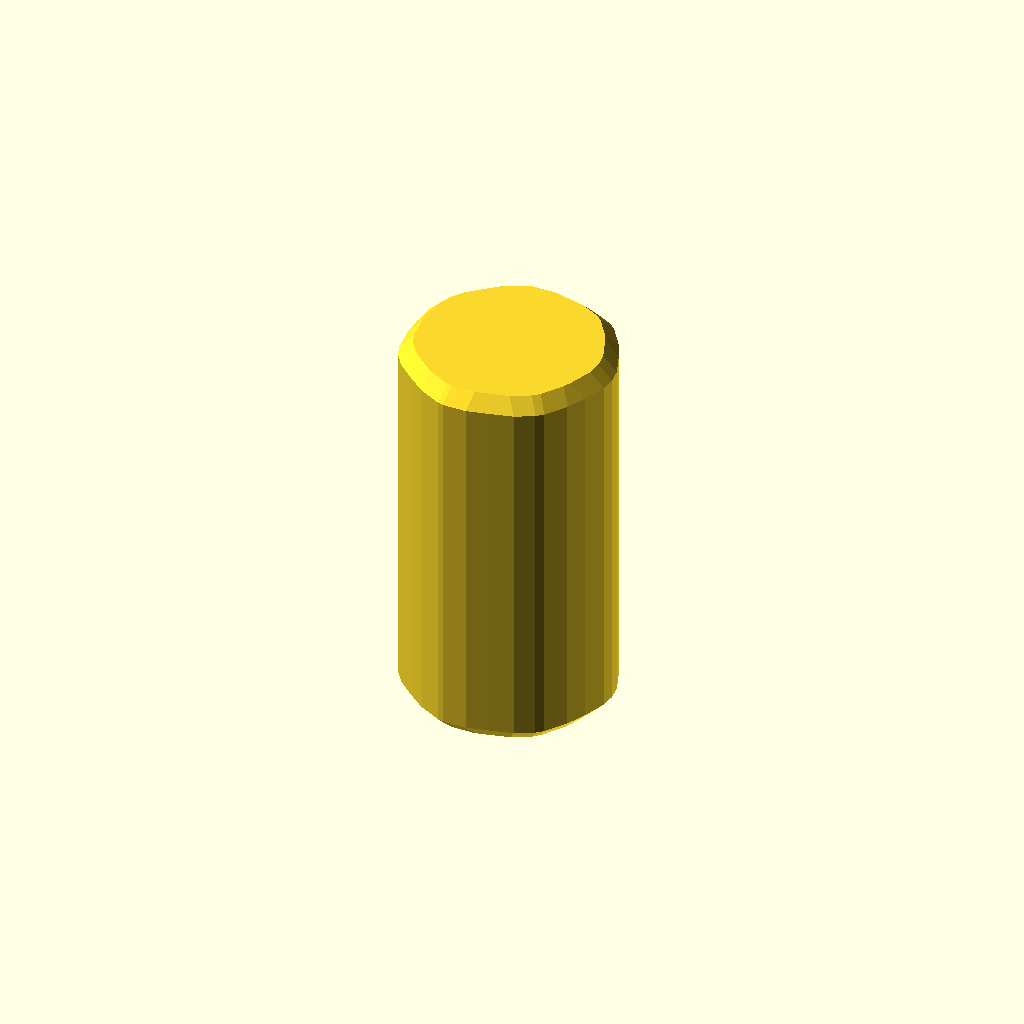
Cell 1: rendered with the file's own defaults.
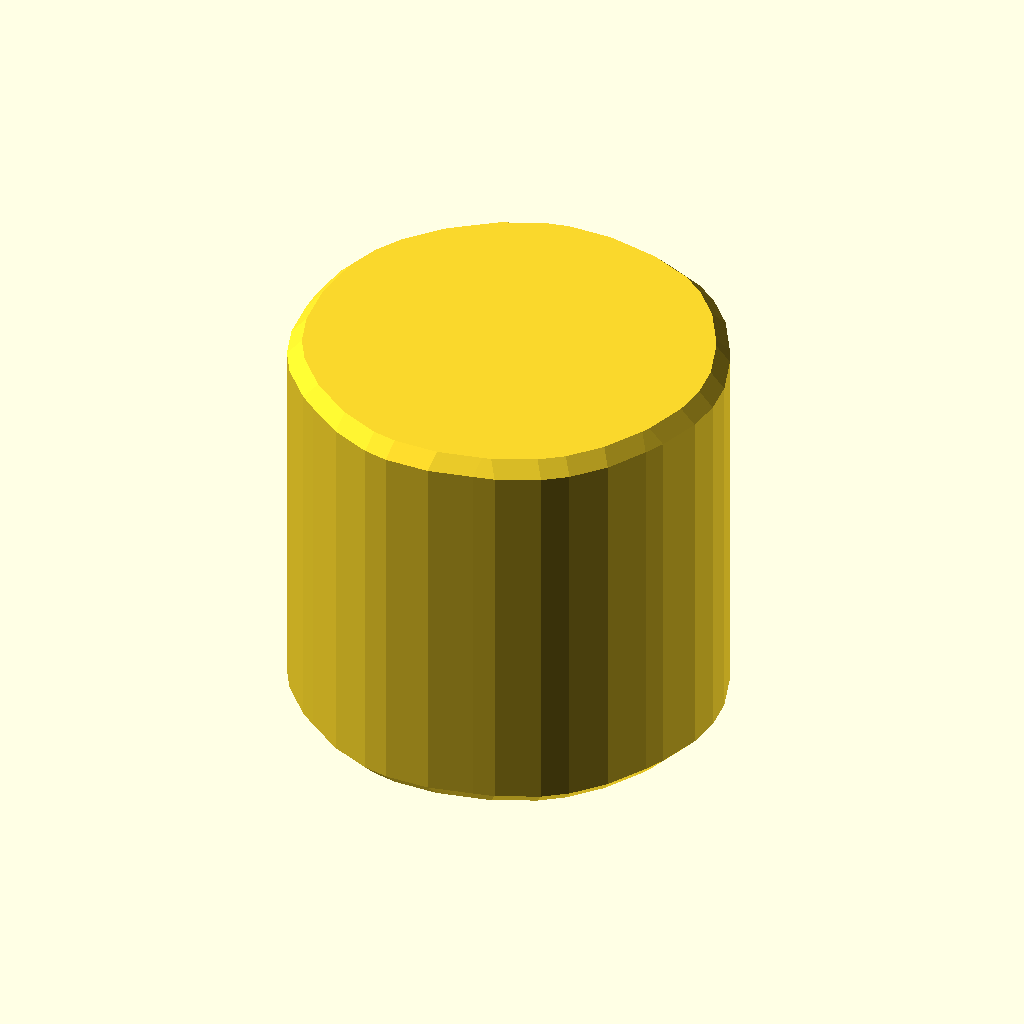
Cell 2: diameter = 32 (everything else at default).
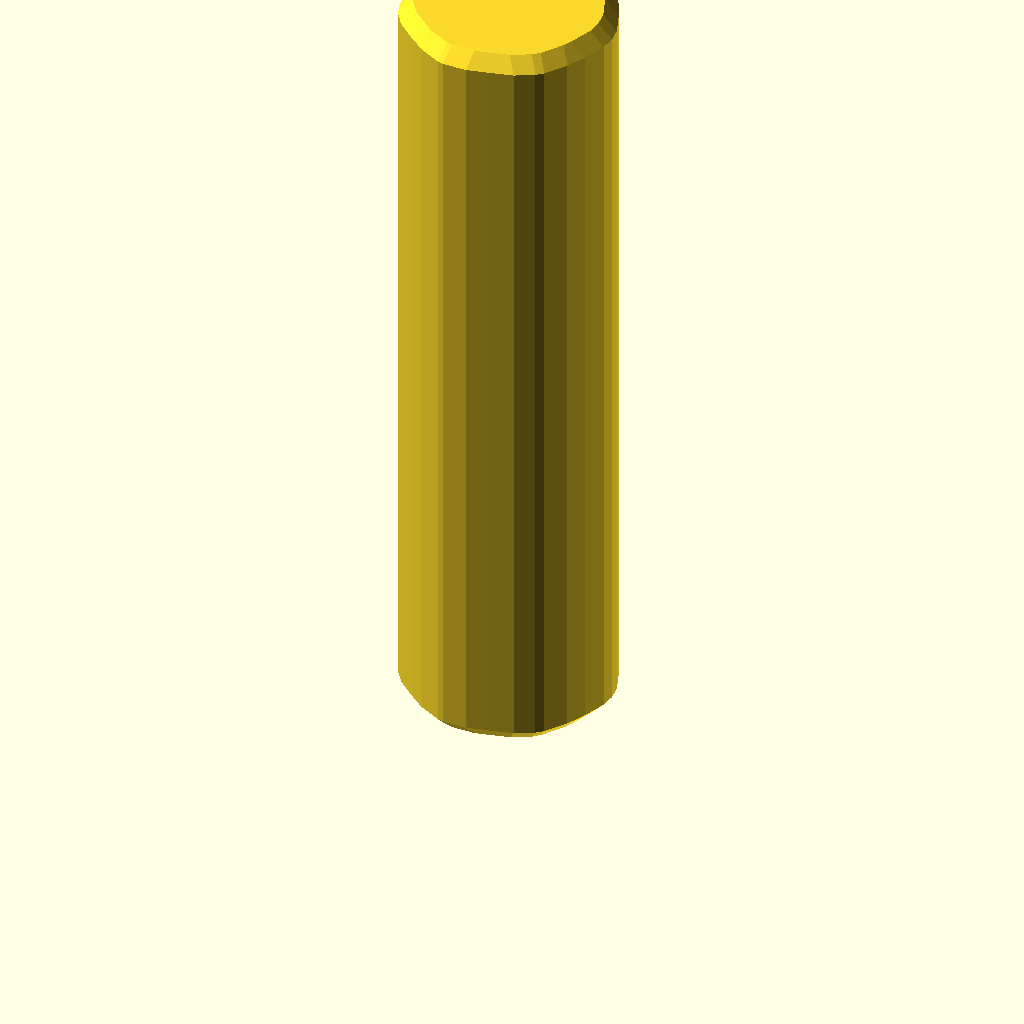
Cell 3: length = 60 (everything else at default).
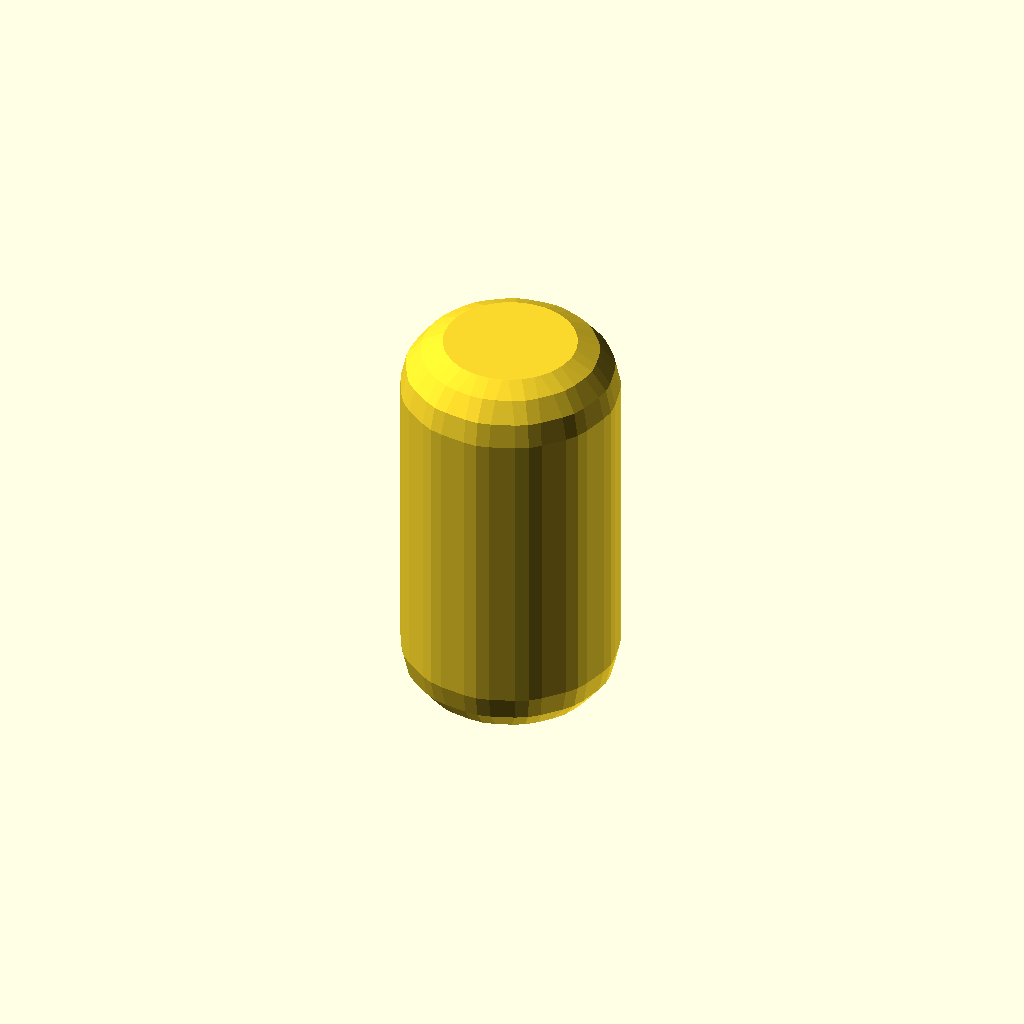
Cell 4: end_radius = 4 (everything else at default).
One fixed orthographic camera (rotation 55°, 0°, 25°; colour scheme Cornfield) for every cell.
OpenSCAD source file openscad/objects/wrappers/ra_rounded_peg.scad:
// orcad wrapper for Irev-Dev/Round-Anything (MIT): MinkowskiRound.scad.
use <round-anything-061fef7c/MinkowskiRound.scad>
diameter = 16;
length = 30;
end_radius = 2;

minkowskiOutsideRound(r = end_radius) cylinder(d = diameter, h = length);
Parameter table extracted from the source (name, type, default, range or options):
diameter: number, default 16
length: number, default 30
end_radius: number, default 2
